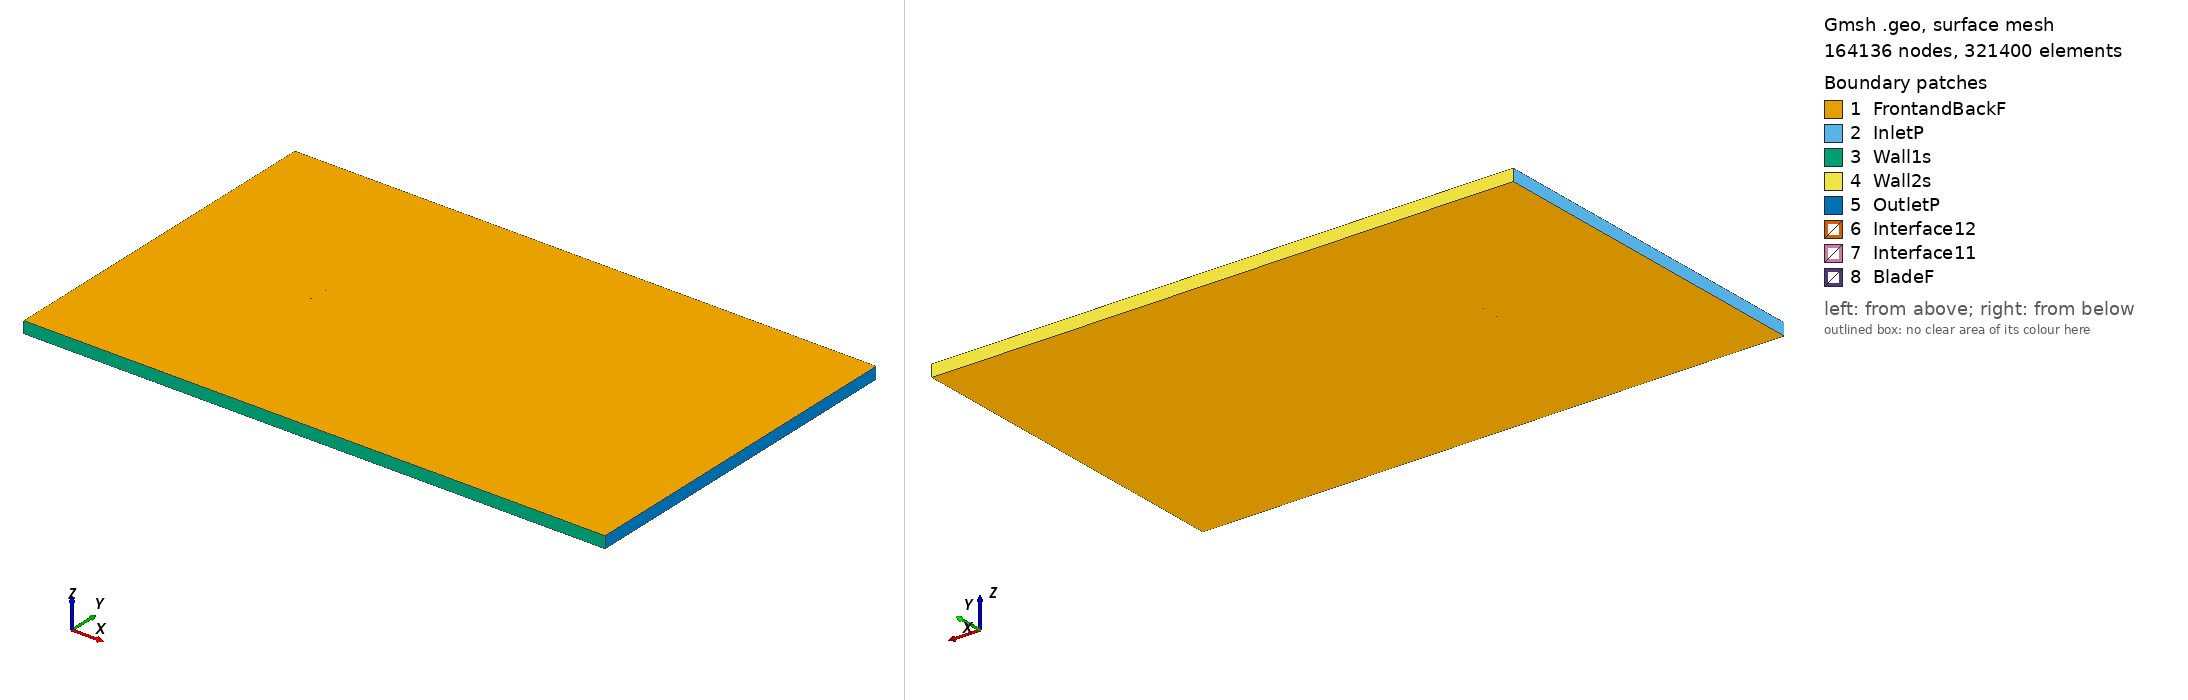

Gmsh geometry script, surface-meshed: 164136 nodes, 321400 surface elements. Boundary patches (legend numbers): 1 FrontandBackF, 2 InletP, 3 Wall1s, 4 Wall2s, 5 OutletP, 6 Interface12, 7 Interface11, 8 BladeF. Left view from above one corner, right view from below the opposite corner. Legend entries are the model's physical surfaces. The drawing asked Gmsh for element sizes between 1% and 20% of the model's largest extent; the script's own settings can give other sizes.

=== ag03_tsr_-2.4565_aoa_2.377.geo (drawn) ===
SetFactory("OpenCASCADE");

Point(1) = {0.074988, 0.738386, 0, 1.0};
Point(2) = {0.073925, 0.738536, 0, 1.0};
Point(3) = {0.071896, 0.738824, 0, 1.0};
Point(4) = {0.069868, 0.739111, 0, 1.0};
Point(5) = {0.067842, 0.739397, 0, 1.0};
Point(6) = {0.065816, 0.739683, 0, 1.0};
Point(7) = {0.063791, 0.739966, 0, 1.0};
Point(8) = {0.061767, 0.740248, 0, 1.0};
Point(9) = {0.059743, 0.740528, 0, 1.0};
Point(10) = {0.057719, 0.740807, 0, 1.0};
Point(11) = {0.055696, 0.741083, 0, 1.0};
Point(12) = {0.053672, 0.741357, 0, 1.0};
Point(13) = {0.051648, 0.741629, 0, 1.0};
Point(14) = {0.049623, 0.741899, 0, 1.0};
Point(15) = {0.047599, 0.742167, 0, 1.0};
Point(16) = {0.045573, 0.742433, 0, 1.0};
Point(17) = {0.043548, 0.742696, 0, 1.0};
Point(18) = {0.041521, 0.742958, 0, 1.0};
Point(19) = {0.039495, 0.743218, 0, 1.0};
Point(20) = {0.037469, 0.743476, 0, 1.0};
Point(21) = {0.035443, 0.743731, 0, 1.0};
Point(22) = {0.033417, 0.743985, 0, 1.0};
Point(23) = {0.031391, 0.744236, 0, 1.0};
Point(24) = {0.029365, 0.744484, 0, 1.0};
Point(25) = {0.027340, 0.744729, 0, 1.0};
Point(26) = {0.025315, 0.744972, 0, 1.0};
Point(27) = {0.023290, 0.745212, 0, 1.0};
Point(28) = {0.021265, 0.745448, 0, 1.0};
Point(29) = {0.019241, 0.745681, 0, 1.0};
Point(30) = {0.017217, 0.745911, 0, 1.0};
Point(31) = {0.015193, 0.746136, 0, 1.0};
Point(32) = {0.013170, 0.746358, 0, 1.0};
Point(33) = {0.011147, 0.746575, 0, 1.0};
Point(34) = {0.009124, 0.746788, 0, 1.0};
Point(35) = {0.007102, 0.746997, 0, 1.0};
Point(36) = {0.005080, 0.747201, 0, 1.0};
Point(37) = {0.003058, 0.747400, 0, 1.0};
Point(38) = {0.001036, 0.747593, 0, 1.0};
Point(39) = {-0.000985, 0.747781, 0, 1.0};
Point(40) = {-0.003006, 0.747964, 0, 1.0};
Point(41) = {-0.005028, 0.748141, 0, 1.0};
Point(42) = {-0.007048, 0.748312, 0, 1.0};
Point(43) = {-0.009069, 0.748477, 0, 1.0};
Point(44) = {-0.011089, 0.748635, 0, 1.0};
Point(45) = {-0.013109, 0.748787, 0, 1.0};
Point(46) = {-0.015128, 0.748932, 0, 1.0};
Point(47) = {-0.017147, 0.749070, 0, 1.0};
Point(48) = {-0.019164, 0.749200, 0, 1.0};
Point(49) = {-0.021181, 0.749323, 0, 1.0};
Point(50) = {-0.023196, 0.749437, 0, 1.0};
Point(51) = {-0.025210, 0.749543, 0, 1.0};
Point(52) = {-0.027222, 0.749639, 0, 1.0};
Point(53) = {-0.029232, 0.749726, 0, 1.0};
Point(54) = {-0.031240, 0.749802, 0, 1.0};
Point(55) = {-0.033245, 0.749867, 0, 1.0};
Point(56) = {-0.035248, 0.749920, 0, 1.0};
Point(57) = {-0.037247, 0.749960, 0, 1.0};
Point(58) = {-0.039241, 0.749987, 0, 1.0};
Point(59) = {-0.041232, 0.750000, 0, 1.0};
Point(60) = {-0.043217, 0.749997, 0, 1.0};
Point(61) = {-0.045196, 0.749977, 0, 1.0};
Point(62) = {-0.047167, 0.749938, 0, 1.0};
Point(63) = {-0.049130, 0.749880, 0, 1.0};
Point(64) = {-0.051082, 0.749800, 0, 1.0};
Point(65) = {-0.053022, 0.749696, 0, 1.0};
Point(66) = {-0.054947, 0.749566, 0, 1.0};
Point(67) = {-0.056855, 0.749408, 0, 1.0};
Point(68) = {-0.058740, 0.749218, 0, 1.0};
Point(69) = {-0.060599, 0.748994, 0, 1.0};
Point(70) = {-0.062424, 0.748732, 0, 1.0};
Point(71) = {-0.064206, 0.748428, 0, 1.0};
Point(72) = {-0.065932, 0.748080, 0, 1.0};
Point(73) = {-0.067580, 0.747685, 0, 1.0};
Point(74) = {-0.069113, 0.747248, 0, 1.0};
Point(75) = {-0.070477, 0.746782, 0, 1.0};
Point(76) = {-0.071616, 0.746311, 0, 1.0};
Point(77) = {-0.072506, 0.745867, 0, 1.0};
Point(78) = {-0.073172, 0.745469, 0, 1.0};
Point(79) = {-0.073665, 0.745120, 0, 1.0};
Point(80) = {-0.074032, 0.744814, 0, 1.0};
Point(81) = {-0.074307, 0.744544, 0, 1.0};
Point(82) = {-0.074514, 0.744304, 0, 1.0};
Point(83) = {-0.074669, 0.744089, 0, 1.0};
Point(84) = {-0.074783, 0.743894, 0, 1.0};
Point(85) = {-0.074866, 0.743707, 0, 1.0};
Point(86) = {-0.074919, 0.743527, 0, 1.0};
Point(87) = {-0.074935, 0.743336, 0, 1.0};
Point(88) = {-0.074896, 0.743158, 0, 1.0};
Point(89) = {-0.074740, 0.742973, 0, 1.0};
Point(90) = {-0.074501, 0.742794, 0, 1.0};
Point(91) = {-0.074136, 0.742592, 0, 1.0};
Point(92) = {-0.073660, 0.742386, 0, 1.0};
Point(93) = {-0.073036, 0.742172, 0, 1.0};
Point(94) = {-0.072199, 0.741942, 0, 1.0};
Point(95) = {-0.071105, 0.741702, 0, 1.0};
Point(96) = {-0.069722, 0.741464, 0, 1.0};
Point(97) = {-0.068087, 0.741244, 0, 1.0};
Point(98) = {-0.066346, 0.741058, 0, 1.0};
Point(99) = {-0.064530, 0.740902, 0, 1.0};
Point(100) = {-0.062655, 0.740770, 0, 1.0};
Point(101) = {-0.060741, 0.740659, 0, 1.0};
Point(102) = {-0.058797, 0.740564, 0, 1.0};
Point(103) = {-0.056832, 0.740483, 0, 1.0};
Point(104) = {-0.054852, 0.740410, 0, 1.0};
Point(105) = {-0.052860, 0.740346, 0, 1.0};
Point(106) = {-0.050860, 0.740285, 0, 1.0};
Point(107) = {-0.048852, 0.740226, 0, 1.0};
Point(108) = {-0.046837, 0.740169, 0, 1.0};
Point(109) = {-0.044816, 0.740114, 0, 1.0};
Point(110) = {-0.042789, 0.740059, 0, 1.0};
Point(111) = {-0.040757, 0.740004, 0, 1.0};
Point(112) = {-0.038720, 0.739949, 0, 1.0};
Point(113) = {-0.036680, 0.739894, 0, 1.0};
Point(114) = {-0.034636, 0.739839, 0, 1.0};
Point(115) = {-0.032590, 0.739784, 0, 1.0};
Point(116) = {-0.030542, 0.739729, 0, 1.0};
Point(117) = {-0.028493, 0.739674, 0, 1.0};
Point(118) = {-0.026444, 0.739618, 0, 1.0};
Point(119) = {-0.024395, 0.739563, 0, 1.0};
Point(120) = {-0.022347, 0.739508, 0, 1.0};
Point(121) = {-0.020300, 0.739453, 0, 1.0};
Point(122) = {-0.018254, 0.739398, 0, 1.0};
Point(123) = {-0.016208, 0.739343, 0, 1.0};
Point(124) = {-0.014163, 0.739287, 0, 1.0};
Point(125) = {-0.012119, 0.739232, 0, 1.0};
Point(126) = {-0.010075, 0.739177, 0, 1.0};
Point(127) = {-0.008032, 0.739122, 0, 1.0};
Point(128) = {-0.005990, 0.739067, 0, 1.0};
Point(129) = {-0.003948, 0.739012, 0, 1.0};
Point(130) = {-0.001906, 0.738957, 0, 1.0};
Point(131) = {0.000136, 0.738902, 0, 1.0};
Point(132) = {0.002178, 0.738847, 0, 1.0};
Point(133) = {0.004222, 0.738792, 0, 1.0};
Point(134) = {0.006265, 0.738737, 0, 1.0};
Point(135) = {0.008309, 0.738682, 0, 1.0};
Point(136) = {0.010353, 0.738626, 0, 1.0};
Point(137) = {0.012395, 0.738571, 0, 1.0};
Point(138) = {0.014438, 0.738516, 0, 1.0};
Point(139) = {0.016481, 0.738461, 0, 1.0};
Point(140) = {0.018524, 0.738406, 0, 1.0};
Point(141) = {0.020567, 0.738351, 0, 1.0};
Point(142) = {0.022609, 0.738296, 0, 1.0};
Point(143) = {0.024652, 0.738241, 0, 1.0};
Point(144) = {0.026695, 0.738186, 0, 1.0};
Point(145) = {0.028738, 0.738131, 0, 1.0};
Point(146) = {0.030780, 0.738076, 0, 1.0};
Point(147) = {0.032823, 0.738021, 0, 1.0};
Point(148) = {0.034865, 0.737965, 0, 1.0};
Point(149) = {0.036908, 0.737911, 0, 1.0};
Point(150) = {0.038951, 0.737855, 0, 1.0};
Point(151) = {0.040994, 0.737800, 0, 1.0};
Point(152) = {0.043038, 0.737745, 0, 1.0};
Point(153) = {0.045081, 0.737690, 0, 1.0};
Point(154) = {0.047125, 0.737635, 0, 1.0};
Point(155) = {0.049169, 0.737580, 0, 1.0};
Point(156) = {0.051213, 0.737525, 0, 1.0};
Point(157) = {0.053258, 0.737470, 0, 1.0};
Point(158) = {0.055304, 0.737415, 0, 1.0};
Point(159) = {0.057349, 0.737359, 0, 1.0};
Point(160) = {0.059396, 0.737304, 0, 1.0};
Point(161) = {0.061443, 0.737249, 0, 1.0};
Point(162) = {0.063492, 0.737194, 0, 1.0};
Point(163) = {0.065541, 0.737138, 0, 1.0};
Point(164) = {0.067591, 0.737083, 0, 1.0};
Point(165) = {0.069641, 0.737028, 0, 1.0};
Point(166) = {0.071689, 0.736973, 0, 1.0};
Point(167) = {0.073738, 0.736917, 0, 1.0};
Point(168) = {0.074926, 0.736885, 0, 1.0};
Point(169) = {-0.074988, -0.738386, 0, 1.0};
Point(170) = {-0.073925, -0.738536, 0, 1.0};
Point(171) = {-0.071896, -0.738824, 0, 1.0};
Point(172) = {-0.069868, -0.739111, 0, 1.0};
Point(173) = {-0.067842, -0.739397, 0, 1.0};
Point(174) = {-0.065816, -0.739683, 0, 1.0};
Point(175) = {-0.063791, -0.739966, 0, 1.0};
Point(176) = {-0.061767, -0.740248, 0, 1.0};
Point(177) = {-0.059743, -0.740528, 0, 1.0};
Point(178) = {-0.057719, -0.740807, 0, 1.0};
Point(179) = {-0.055696, -0.741083, 0, 1.0};
Point(180) = {-0.053672, -0.741357, 0, 1.0};
Point(181) = {-0.051648, -0.741629, 0, 1.0};
Point(182) = {-0.049623, -0.741899, 0, 1.0};
Point(183) = {-0.047599, -0.742167, 0, 1.0};
Point(184) = {-0.045573, -0.742433, 0, 1.0};
Point(185) = {-0.043548, -0.742696, 0, 1.0};
Point(186) = {-0.041521, -0.742958, 0, 1.0};
Point(187) = {-0.039495, -0.743218, 0, 1.0};
Point(188) = {-0.037469, -0.743476, 0, 1.0};
Point(189) = {-0.035443, -0.743731, 0, 1.0};
Point(190) = {-0.033417, -0.743985, 0, 1.0};
Point(191) = {-0.031391, -0.744236, 0, 1.0};
Point(192) = {-0.029365, -0.744484, 0, 1.0};
Point(193) = {-0.027340, -0.744729, 0, 1.0};
Point(194) = {-0.025315, -0.744972, 0, 1.0};
Point(195) = {-0.023290, -0.745212, 0, 1.0};
Point(196) = {-0.021265, -0.745448, 0, 1.0};
Point(197) = {-0.019241, -0.745681, 0, 1.0};
Point(198) = {-0.017217, -0.745911, 0, 1.0};
Point(199) = {-0.015193, -0.746136, 0, 1.0};
Point(200) = {-0.013170, -0.746358, 0, 1.0};
Point(201) = {-0.011147, -0.746575, 0, 1.0};
Point(202) = {-0.009124, -0.746788, 0, 1.0};
Point(203) = {-0.007102, -0.746997, 0, 1.0};
Point(204) = {-0.005080, -0.747201, 0, 1.0};
Point(205) = {-0.003058, -0.747400, 0, 1.0};
Point(206) = {-0.001036, -0.747593, 0, 1.0};
Point(207) = {0.000985, -0.747781, 0, 1.0};
Point(208) = {0.003006, -0.747964, 0, 1.0};
Point(209) = {0.005028, -0.748141, 0, 1.0};
Point(210) = {0.007048, -0.748312, 0, 1.0};
Point(211) = {0.009069, -0.748477, 0, 1.0};
Point(212) = {0.011089, -0.748635, 0, 1.0};
Point(213) = {0.013109, -0.748787, 0, 1.0};
Point(214) = {0.015128, -0.748932, 0, 1.0};
Point(215) = {0.017147, -0.749070, 0, 1.0};
Point(216) = {0.019164, -0.749200, 0, 1.0};
Point(217) = {0.021181, -0.749323, 0, 1.0};
Point(218) = {0.023196, -0.749437, 0, 1.0};
Point(219) = {0.025210, -0.749543, 0, 1.0};
Point(220) = {0.027222, -0.749639, 0, 1.0};
Point(221) = {0.029232, -0.749726, 0, 1.0};
Point(222) = {0.031240, -0.749802, 0, 1.0};
Point(223) = {0.033245, -0.749867, 0, 1.0};
Point(224) = {0.035248, -0.749920, 0, 1.0};
Point(225) = {0.037247, -0.749960, 0, 1.0};
Point(226) = {0.039241, -0.749987, 0, 1.0};
Point(227) = {0.041232, -0.750000, 0, 1.0};
Point(228) = {0.043217, -0.749997, 0, 1.0};
Point(229) = {0.045196, -0.749977, 0, 1.0};
Point(230) = {0.047167, -0.749938, 0, 1.0};
Point(231) = {0.049130, -0.749880, 0, 1.0};
Point(232) = {0.051082, -0.749800, 0, 1.0};
Point(233) = {0.053022, -0.749696, 0, 1.0};
Point(234) = {0.054947, -0.749566, 0, 1.0};
Point(235) = {0.056855, -0.749408, 0, 1.0};
Point(236) = {0.058740, -0.749218, 0, 1.0};
Point(237) = {0.060599, -0.748994, 0, 1.0};
Point(238) = {0.062424, -0.748732, 0, 1.0};
Point(239) = {0.064206, -0.748428, 0, 1.0};
Point(240) = {0.065932, -0.748080, 0, 1.0};
Point(241) = {0.067580, -0.747685, 0, 1.0};
Point(242) = {0.069113, -0.747248, 0, 1.0};
Point(243) = {0.070477, -0.746782, 0, 1.0};
Point(244) = {0.071616, -0.746311, 0, 1.0};
Point(245) = {0.072506, -0.745867, 0, 1.0};
Point(246) = {0.073172, -0.745469, 0, 1.0};
Point(247) = {0.073665, -0.745120, 0, 1.0};
Point(248) = {0.074032, -0.744814, 0, 1.0};
Point(249) = {0.074307, -0.744544, 0, 1.0};
Point(250) = {0.074514, -0.744304, 0, 1.0};
Point(251) = {0.074669, -0.744089, 0, 1.0};
Point(252) = {0.074783, -0.743894, 0, 1.0};
Point(253) = {0.074866, -0.743707, 0, 1.0};
Point(254) = {0.074919, -0.743527, 0, 1.0};
Point(255) = {0.074935, -0.743336, 0, 1.0};
Point(256) = {0.074896, -0.743158, 0, 1.0};
Point(257) = {0.074740, -0.742973, 0, 1.0};
Point(258) = {0.074501, -0.742794, 0, 1.0};
Point(259) = {0.074136, -0.742592, 0, 1.0};
Point(260) = {0.073660, -0.742386, 0, 1.0};
Point(261) = {0.073036, -0.742172, 0, 1.0};
Point(262) = {0.072199, -0.741942, 0, 1.0};
Point(263) = {0.071105, -0.741702, 0, 1.0};
Point(264) = {0.069722, -0.741464, 0, 1.0};
Point(265) = {0.068087, -0.741244, 0, 1.0};
Point(266) = {0.066346, -0.741058, 0, 1.0};
Point(267) = {0.064530, -0.740902, 0, 1.0};
Point(268) = {0.062655, -0.740770, 0, 1.0};
Point(269) = {0.060741, -0.740659, 0, 1.0};
Point(270) = {0.058797, -0.740564, 0, 1.0};
Point(271) = {0.056832, -0.740483, 0, 1.0};
Point(272) = {0.054852, -0.740410, 0, 1.0};
Point(273) = {0.052860, -0.740346, 0, 1.0};
Point(274) = {0.050860, -0.740285, 0, 1.0};
Point(275) = {0.048852, -0.740226, 0, 1.0};
Point(276) = {0.046837, -0.740169, 0, 1.0};
Point(277) = {0.044816, -0.740114, 0, 1.0};
Point(278) = {0.042789, -0.740059, 0, 1.0};
Point(279) = {0.040757, -0.740004, 0, 1.0};
Point(280) = {0.038720, -0.739949, 0, 1.0};
Point(281) = {0.036680, -0.739894, 0, 1.0};
Point(282) = {0.034636, -0.739839, 0, 1.0};
Point(283) = {0.032590, -0.739784, 0, 1.0};
Point(284) = {0.030542, -0.739729, 0, 1.0};
Point(285) = {0.028493, -0.739674, 0, 1.0};
Point(286) = {0.026444, -0.739618, 0, 1.0};
Point(287) = {0.024395, -0.739563, 0, 1.0};
Point(288) = {0.022347, -0.739508, 0, 1.0};
Point(289) = {0.020300, -0.739453, 0, 1.0};
Point(290) = {0.018254, -0.739398, 0, 1.0};
Point(291) = {0.016208, -0.739343, 0, 1.0};
Point(292) = {0.014163, -0.739287, 0, 1.0};
Point(293) = {0.012119, -0.739232, 0, 1.0};
Point(294) = {0.010075, -0.739177, 0, 1.0};
Point(295) = {0.008032, -0.739122, 0, 1.0};
Point(296) = {0.005990, -0.739067, 0, 1.0};
Point(297) = {0.003948, -0.739012, 0, 1.0};
Point(298) = {0.001906, -0.738957, 0, 1.0};
Point(299) = {-0.000136, -0.738902, 0, 1.0};
Point(300) = {-0.002178, -0.738847, 0, 1.0};
Point(301) = {-0.004222, -0.738792, 0, 1.0};
Point(302) = {-0.006265, -0.738737, 0, 1.0};
Point(303) = {-0.008309, -0.738682, 0, 1.0};
Point(304) = {-0.010353, -0.738626, 0, 1.0};
Point(305) = {-0.012395, -0.738571, 0, 1.0};
Point(306) = {-0.014438, -0.738516, 0, 1.0};
Point(307) = {-0.016481, -0.738461, 0, 1.0};
Point(308) = {-0.018524, -0.738406, 0, 1.0};
Point(309) = {-0.020567, -0.738351, 0, 1.0};
Point(310) = {-0.022609, -0.738296, 0, 1.0};
Point(311) = {-0.024652, -0.738241, 0, 1.0};
Point(312) = {-0.026695, -0.738186, 0, 1.0};
Point(313) = {-0.028738, -0.738131, 0, 1.0};
Point(314) = {-0.030780, -0.738076, 0, 1.0};
Point(315) = {-0.032823, -0.738021, 0, 1.0};
Point(316) = {-0.034865, -0.737965, 0, 1.0};
Point(317) = {-0.036908, -0.737911, 0, 1.0};
Point(318) = {-0.038951, -0.737855, 0, 1.0};
Point(319) = {-0.040994, -0.737800, 0, 1.0};
Point(320) = {-0.043038, -0.737745, 0, 1.0};
Point(321) = {-0.045081, -0.737690, 0, 1.0};
Point(322) = {-0.047125, -0.737635, 0, 1.0};
Point(323) = {-0.049169, -0.737580, 0, 1.0};
Point(324) = {-0.051213, -0.737525, 0, 1.0};
Point(325) = {-0.053258, -0.737470, 0, 1.0};
Point(326) = {-0.055304, -0.737415, 0, 1.0};
Point(327) = {-0.057349, -0.737359, 0, 1.0};
Point(328) = {-0.059396, -0.737304, 0, 1.0};
Point(329) = {-0.061443, -0.737249, 0, 1.0};
Point(330) = {-0.063492, -0.737194, 0, 1.0};
Point(331) = {-0.065541, -0.737138, 0, 1.0};
Point(332) = {-0.067591, -0.737083, 0, 1.0};
Point(333) = {-0.069641, -0.737028, 0, 1.0};
Point(334) = {-0.071689, -0.736973, 0, 1.0};
Point(335) = {-0.073738, -0.736917, 0, 1.0};
Point(336) = {-0.074926, -0.736885, 0, 1.0};

// Lines: first blade (splines 1-4)
Spline(1) = {1:55};
Spline(2) = {55:115};
Spline(3) = {115:168};
Spline(4) = {168,1};

// Lines: second blade (splines 5-8)
Spline(5) = {169:223};
Spline(6) = {223:283};
Spline(7) = {283:336};
Spline(8) = {336,169};

// Outer domain (points 20001-4 and lines)
Point(337) = {-13.50000000, -15.00000000, 0, 1.0};
Point(338) = {-13.50000000, 15.00000000, 0, 1.0};
Point(339) = {36.00000000, 15.00000000, 0, 1.0};
Point(340) = {36.00000000, -15.00000000, 0, 1.0};
Line(11) = {337, 338};
Line(12) = {338, 339};
Line(13) = {339, 340};
Line(14) = {337, 340};

// Interface (between moving and stationary domain) (circles)
Circle(9) = {0, 0, 0, 0.80000000, 0, 2*Pi};
Circle(10) = {0, 0, 0, 0.80000000, 0, 2*Pi};

// Loops collect Lines/Splines/etc (blade1, blade2, domain, first circle)
Line Loop(1) = {1:4};
Line Loop(2) = {5:8};
Line Loop(3) = {11,12,13,-14};
Line Loop(4) = {9};

// BooleanDifference cuts out the circle/interface from the domain
Plane Surface(1) = {3};
Plane Surface(2) = {4};
BooleanDifference{ Surface{1}; Delete;}{ Surface{2}; Delete;}

// This one cuts out the blades from the inner circle/interface
Line Loop(6) = {10};
Plane Surface(5) = {6};
Plane Surface(6) = {1};
Plane Surface(7) = {2};
BooleanDifference{ Surface{5}; Delete;}{ Surface{6,7}; Delete;}

// extrude to 3rd dimension
Extrude {0, 0, 1} {Surface{1}; Surface{5}; Layers{1}; Recombine;}

// Physical Surfaces are the named boundaries (patches)
Physical Surface("Interface11") = {12};
Physical Surface("Interface12") = {10};

// sides of domain
Physical Surface("InletP") = {6};
Physical Surface("OutletP") = {9};

// top and bottom of domain
Physical Surface("Wall1s") = {7};
Physical Surface("Wall2s") = {8};

// Check FrontandBackF by ensuring there is nothing in the 3rd dimension
Physical Surface("FrontandBackF") = {1,11,5,21};
Physical Surface("BladeF") = {13:20};
Physical Volume("Turbine") = {2};
Physical Volume("Farfield") = {1};

// settings for airfoil boundary layer
Field[1] = BoundaryLayer;
Field[1].EdgesList = {1:8};
Field[1].hwall_n = 1e-3;
Field[1].thickness = 1.5e-2;
Field[1].ratio = 1.05;
Field[1].Quads = 1;
BoundaryLayer Field = 1;

// control points for mesh (blade and interface)
// floor((arc length / 1.5mm)/ 6) -> Transfinite Line
Transfinite Line {1,2,3,5,6,7} = 33 Using Progression 1;
Transfinite Line {4,8} = 2 Using Progression 1;
Transfinite Line {9, 15} = 800 Using Progression 1;

// For more information on gmsh syntax, visit http://gmsh.info/doc/texinfo/gmsh.html
